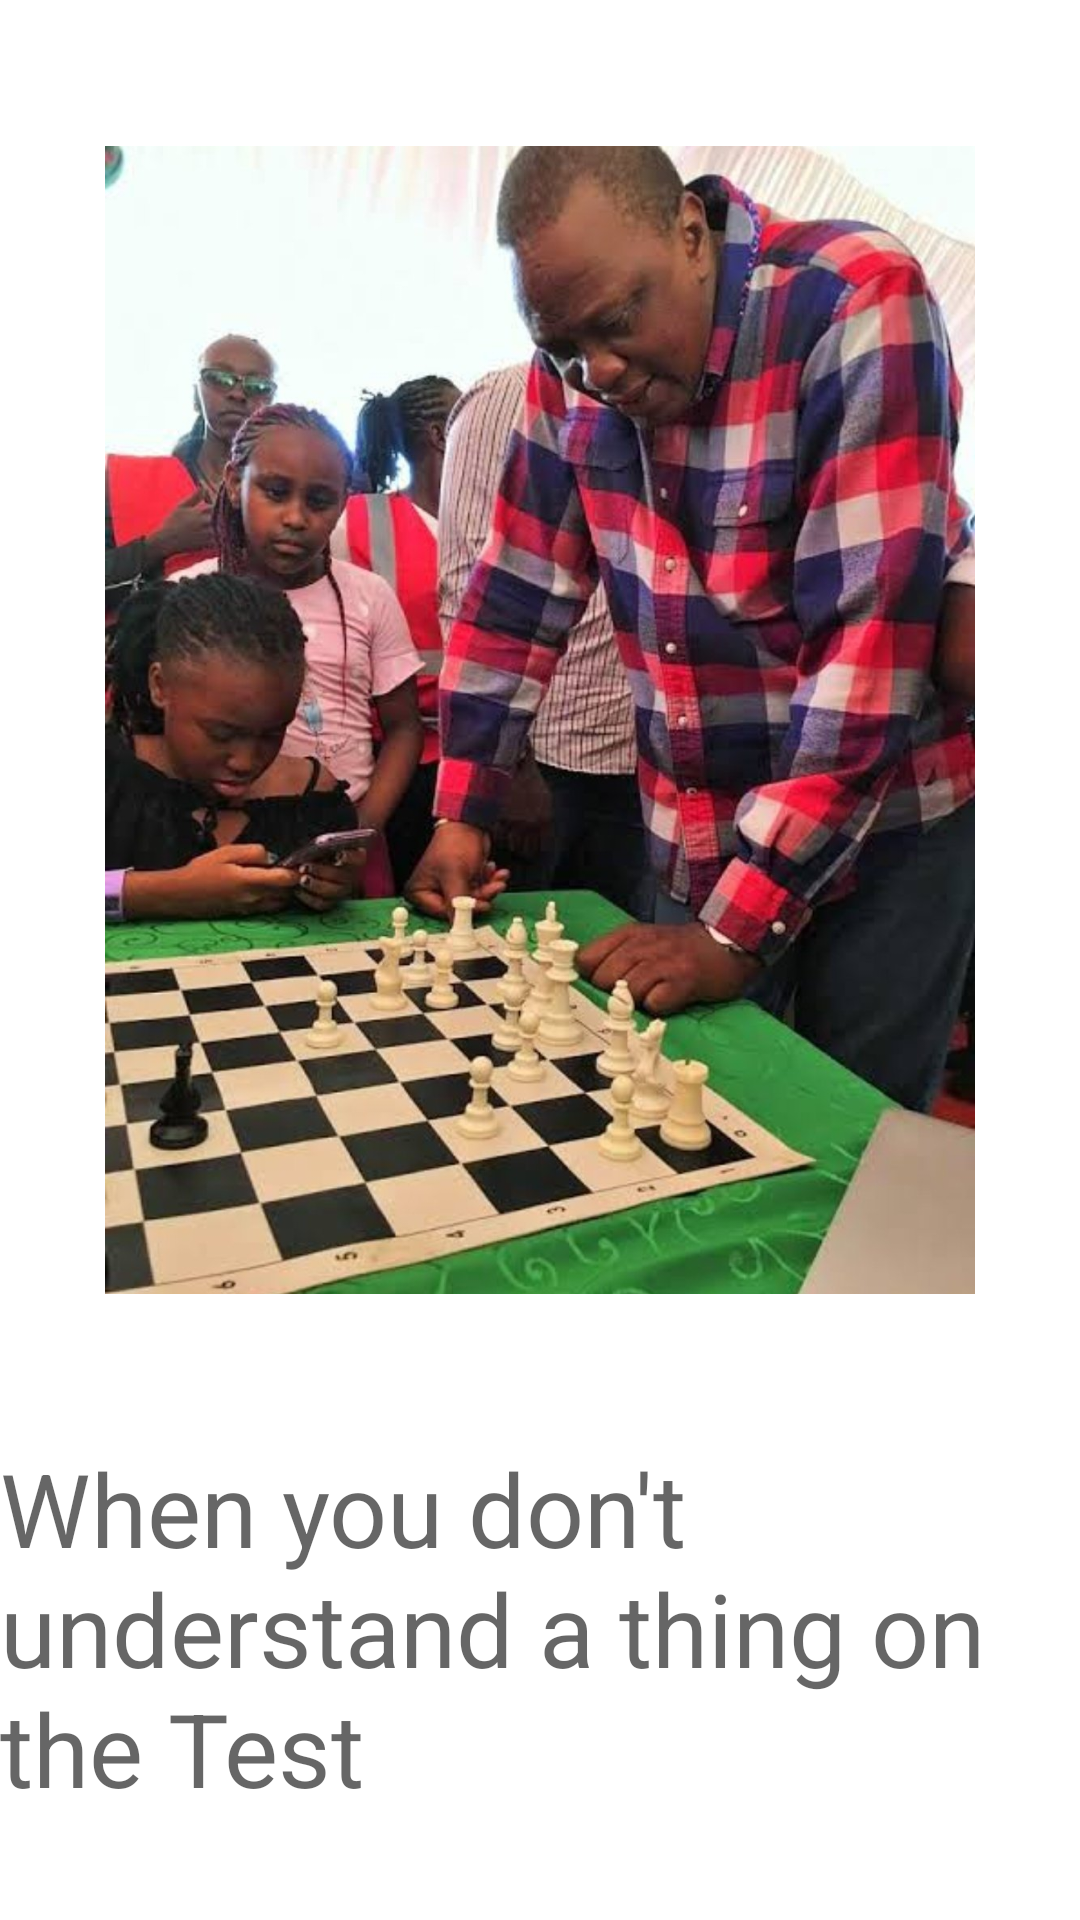

Layout XML and referenced resources for this Android screen:
<!-- AndroidManifest.xml: application theme Theme.MemeLoad -->
<!-- res/layout/activity_meme3.xml -->
<?xml version="1.0" encoding="utf-8"?>
<androidx.constraintlayout.widget.ConstraintLayout xmlns:android="http://schemas.android.com/apk/res/android"
    xmlns:app="http://schemas.android.com/apk/res-auto"
    xmlns:tools="http://schemas.android.com/tools"
    android:layout_width="match_parent"
    android:layout_height="match_parent"
    tools:context=".Meme3">

    <ImageView
        android:id="@+id/ivMeme4"
        android:layout_width="290dp"
        android:layout_height="400dp"
        android:layout_marginStart="16dp"
        android:layout_marginTop="40dp"
        android:layout_marginEnd="16dp"
        app:layout_constraintEnd_toEndOf="parent"
        app:layout_constraintStart_toStartOf="parent"
        app:layout_constraintTop_toTopOf="parent"
        app:srcCompat="@drawable/meme4" />

    <TextView
        android:id="@+id/tvMeme4"
        android:layout_width="wrap_content"
        android:layout_height="wrap_content"
        android:layout_marginStart="16dp"
        android:layout_marginTop="40dp"
        android:layout_marginEnd="16dp"
        android:text="When you don't understand a thing on the Test"
        android:textAppearance="@style/TextAppearance.AppCompat.Display1"
        app:layout_constraintEnd_toEndOf="parent"
        app:layout_constraintStart_toStartOf="parent"
        app:layout_constraintTop_toBottomOf="@+id/ivMeme4" />

    <Button
        android:id="@+id/btnMeme4"
        android:layout_width="wrap_content"
        android:layout_height="wrap_content"
        android:layout_marginStart="16dp"
        android:layout_marginTop="40dp"
        android:layout_marginEnd="16dp"
        android:text="Next"
        app:layout_constraintEnd_toEndOf="parent"
        app:layout_constraintStart_toStartOf="parent"
        app:layout_constraintTop_toBottomOf="@+id/tvMeme4" />

    <TextView
        android:id="@+id/tvPrevious2"
        android:layout_width="wrap_content"
        android:layout_height="wrap_content"
        android:layout_marginStart="16dp"
        android:layout_marginTop="40dp"
        android:layout_marginEnd="16dp"
        android:text="Previous"
        app:layout_constraintEnd_toEndOf="parent"
        app:layout_constraintStart_toStartOf="parent"
        app:layout_constraintTop_toBottomOf="@+id/btnMeme4" />
</androidx.constraintlayout.widget.ConstraintLayout>
<!-- resources referenced by this layout -->
<resources>
  <!-- drawable meme4: jpg bitmap (drawable-v24, 341737 bytes) -->
  <style name="Theme.MemeLoad" parent="Theme.MaterialComponents.DayNight.DarkActionBar">
          
          <item name="colorPrimary">@color/purple_500</item>
          <item name="colorPrimaryVariant">@color/purple_700</item>
          <item name="colorOnPrimary">@color/white</item>
          
          <item name="colorSecondary">@color/teal_200</item>
          <item name="colorSecondaryVariant">@color/teal_700</item>
          <item name="colorOnSecondary">@color/black</item>
          
          <item name="android:statusBarColor">?attr/colorPrimaryVariant</item>
          
      </style>
  <!-- not gathered from this repository: default colours our renderer supplied (Android Studio template values) -->
  <color name="purple_500">#FF6200EE</color>
  <color name="purple_700">#FF3700B3</color>
  <color name="teal_200">#FF03DAC5</color>
  <color name="teal_700">#FF018786</color>
  <color name="black">#FF000000</color>
  <color name="white">#FFFFFFFF</color>
</resources>
